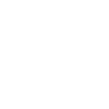
t = 0.00 s
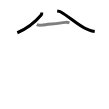
t = 2.50 s
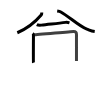
t = 4.75 s
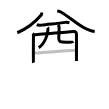
t = 7.25 s
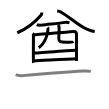
t = 9.50 s
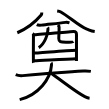
t = 12.00 s

The animated SVG that drew these frames (rendered in a browser with its animation timeline set to each time). Animation: 12 SMIL elements (animate=12); one cycle of 12.00 s.

<svg width="109px" height="109px" viewBox="0 0 px 109px" xmlns="http://www.w3.org/2000/svg" xmlns:xlink="http://www.w3.org/1999/xlink" xml:space="preserve" version="1.1"  baseProfile="full">
<path d="M41.77,12.59c-0.02,1.16,0.01,1.78-0.58,2.48C37.69,19.19,28.75,28,17.3,32.75" style="fill:none;stroke:black;stroke-width:3;opacity:0">
  <animate attributeType="CSS" attributeName="opacity" from="0" to="1" begin="0s" dur="1s" repeatCount="Indefinite" fill="freeze" />
</path>
<path d="M57.19,11c1.41,0.19,2.75,0.45,3.65,0.95c8.25,4.65,18.19,14.28,26.02,17.19c3.37,1.25,4.58,1.93,7.85,2.33" style="fill:none;stroke:black;stroke-width:3;opacity:0">
  <animate attributeType="CSS" attributeName="opacity" from="0" to="1" begin="1s" dur="1s" repeatCount="Indefinite" fill="freeze" />
</path>
<path d="M36.8,24.65c0.91,0.47,3.72,0.59,4.63,0.47c6.08-0.82,15.82-1.62,24.08-2.75c1.5-0.21,3.19,0.22,3.95,0.46" style="fill:none;stroke:black;stroke-width:3;opacity:0">
  <animate attributeType="CSS" attributeName="opacity" from="0" to="1" begin="2s" dur="1s" repeatCount="Indefinite" fill="freeze" />
</path>
<path d="M32.72,33.31c0.54,0.44,0.74,2,0.74,2.59c0,0.59-0.18,26.26,0,26.85" style="fill:none;stroke:black;stroke-width:3;opacity:0">
  <animate attributeType="CSS" attributeName="opacity" from="0" to="1" begin="3s" dur="1s" repeatCount="Indefinite" fill="freeze" />
</path>
<path d="M33.86,34.86c3.04-0.07,36.88-3.35,39.65-3.43c2.31-0.07,2.96,1.21,2.96,2.87c0,0.93,0.01,26.16,0.01,26.6" style="fill:none;stroke:black;stroke-width:3;opacity:0">
  <animate attributeType="CSS" attributeName="opacity" from="0" to="1" begin="4s" dur="1s" repeatCount="Indefinite" fill="freeze" />
</path>
<path d="M47.77,27.39c0.48,0.61,0.1,1.86,0.11,2.65c0.05,3.3-2.64,13.45-9.15,17.58" style="fill:none;stroke:black;stroke-width:3;opacity:0">
  <animate attributeType="CSS" attributeName="opacity" from="0" to="1" begin="5s" dur="1s" repeatCount="Indefinite" fill="freeze" />
</path>
<path d="M58.02,24.88c0.58,0.64,1.04,1.4,1.08,2.38c0.11,3.14-0.25,7.36-0.31,11.23c-0.04,3.36,1.63,3.78,7.14,3.78c3.5,0,6.98-0.42,7.38-0.8" style="fill:none;stroke:black;stroke-width:3;opacity:0">
  <animate attributeType="CSS" attributeName="opacity" from="0" to="1" begin="6s" dur="1s" repeatCount="Indefinite" fill="freeze" />
</path>
<path d="M34.08,53.12c4.12,0,37.58-2.76,42.24-2.76" style="fill:none;stroke:black;stroke-width:3;opacity:0">
  <animate attributeType="CSS" attributeName="opacity" from="0" to="1" begin="7s" dur="1s" repeatCount="Indefinite" fill="freeze" />
</path>
<path d="M33.8,60.78c8.38-0.32,32.15-1.85,42.59-2.12" style="fill:none;stroke:black;stroke-width:3;opacity:0">
  <animate attributeType="CSS" attributeName="opacity" from="0" to="1" begin="8s" dur="1s" repeatCount="Indefinite" fill="freeze" />
</path>
<path d="M15.72,74.68c1.24,0.54,4.54,1.18,7.16,0.94c17.77-1.61,44.6-3.84,60.55-4.62c2.74-0.13,4.95-0.07,7.42,0.36" style="fill:none;stroke:black;stroke-width:3;opacity:0">
  <animate attributeType="CSS" attributeName="opacity" from="0" to="1" begin="9s" dur="1s" repeatCount="Indefinite" fill="freeze" />
</path>
<path d="M51.19,62.75c0.5,0.5,0.31,1.59,0.25,2.68C50.75,78.5,38.5,95,19.68,99.62" style="fill:none;stroke:black;stroke-width:3;opacity:0">
  <animate attributeType="CSS" attributeName="opacity" from="0" to="1" begin="10s" dur="1s" repeatCount="Indefinite" fill="freeze" />
</path>
<path d="M51.07,73.16c7.79,5.58,25.95,19.78,33.73,23.51c2.65,1.27,3.57,1.46,4.77,1.58" style="fill:none;stroke:black;stroke-width:3;opacity:0">
  <animate attributeType="CSS" attributeName="opacity" from="0" to="1" begin="11s" dur="1s" repeatCount="Indefinite" fill="freeze" />
</path>
</svg>
